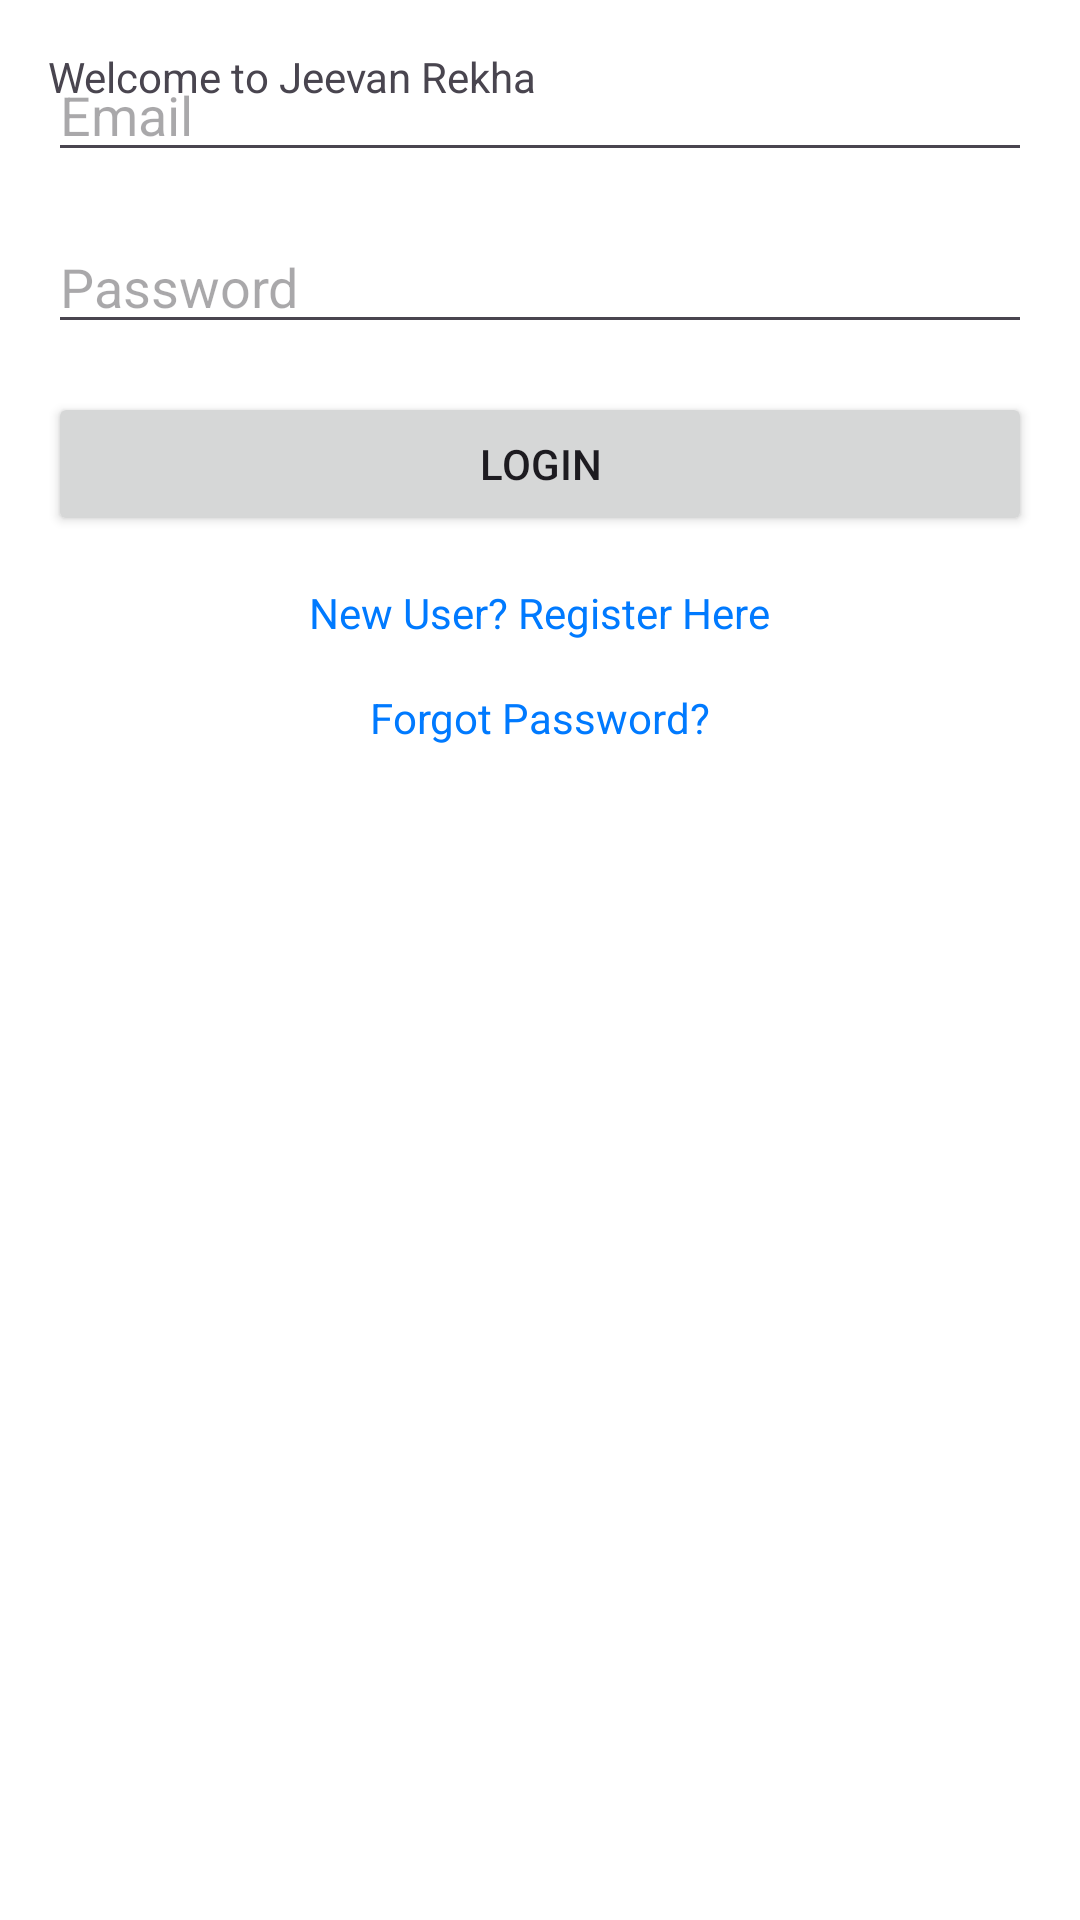

Produce the Android XML layout that renders to this screen, including the resource entries it uses.
<!-- AndroidManifest.xml: application theme Theme.HospitalManagement1 -->
<!-- res/layout/activity_patient_login.xml -->
<androidx.coordinatorlayout.widget.CoordinatorLayout
    xmlns:android="http://schemas.android.com/apk/res/android"
    xmlns:app="http://schemas.android.com/apk/res-auto"
    xmlns:tools="http://schemas.android.com/tools"
    android:layout_width="match_parent"
    android:layout_height="match_parent"
    android:background="@color/white"
    android:padding="16dp"
    android:fitsSystemWindows="true"
    tools:context=".User_pannel.Authentication.PatientLoginActivity">

    <androidx.core.widget.NestedScrollView
        android:layout_width="match_parent"
        android:layout_height="match_parent"
        android:fillViewport="true">

        <RelativeLayout
            android:layout_width="match_parent"
            android:layout_height="wrap_content">

            <ImageView
                android:layout_width="100dp"
                android:layout_height="100dp"
                android:src="@drawable/add_hospital"/>

            <TextView
                android:layout_width="wrap_content"
                android:layout_height="wrap_content"
                android:text="Welcome to Jeevan Rekha"/>

            
            <EditText
                android:id="@+id/editTextPatientEmail"
                android:layout_width="match_parent"
                android:layout_height="wrap_content"
                android:hint="Email"
                android:inputType="textEmailAddress" />

            
            <EditText
                android:id="@+id/editTextPatientPassword"
                android:layout_width="match_parent"
                android:layout_height="wrap_content"
                android:layout_below="@id/editTextPatientEmail"
                android:layout_marginTop="16dp"
                android:hint="Password"
                android:inputType="textPassword" />

            
            <Button
                android:id="@+id/buttonPatientLogin"
                android:layout_width="match_parent"
                android:layout_height="wrap_content"
                android:layout_below="@id/editTextPatientPassword"
                android:layout_marginTop="16dp"
                android:text="Login" />
            
            <TextView
                android:id="@+id/textViewPatientRegister"
                android:layout_width="wrap_content"
                android:layout_height="wrap_content"
                android:layout_below="@id/buttonPatientLogin"
                android:layout_centerHorizontal="true"
                android:layout_marginTop="16dp"
                android:text="New User? Register Here"
                android:textColor="@color/link_blue" />

            
            <TextView
                android:id="@+id/textViewPatientForgotPassword"
                android:layout_width="wrap_content"
                android:layout_height="wrap_content"
                android:layout_below="@id/textViewPatientRegister"
                android:layout_centerHorizontal="true"
                android:layout_marginTop="16dp"
                android:text="Forgot Password?"
                android:textColor="@color/link_blue" />


        </RelativeLayout>

    </androidx.core.widget.NestedScrollView>

</androidx.coordinatorlayout.widget.CoordinatorLayout>
<!-- resources referenced by this layout -->
<resources>
  <color name="link_blue">#007AFF</color>
  <color name="white">#FFFFFFFF</color>
  <style name="Theme.HospitalManagement1" parent="Base.Theme.HospitalManagement1" />
  <style name="Base.Theme.HospitalManagement1" parent="Theme.Material3.DayNight.NoActionBar">
          
          
  
          
          <item name="android:windowActionBarOverlay">true</item>
      </style>
</resources>
